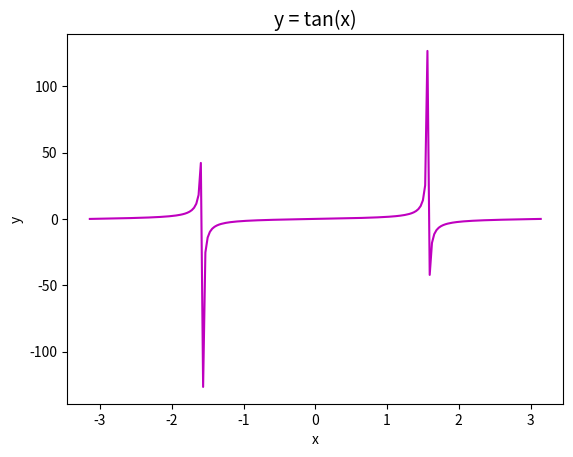

Write the Python code that produced this figure.
import numpy as np
import matplotlib.pyplot as plt

x = np.linspace(-np.pi, np.pi, 200)
y = np.tan(x)

plt.figure(1)
plt.plot(x, y, color = 'm')
plt.xlabel("x")
plt.ylabel("y")
plt.title("y = tan(x)", fontsize = 14)
plt.show()